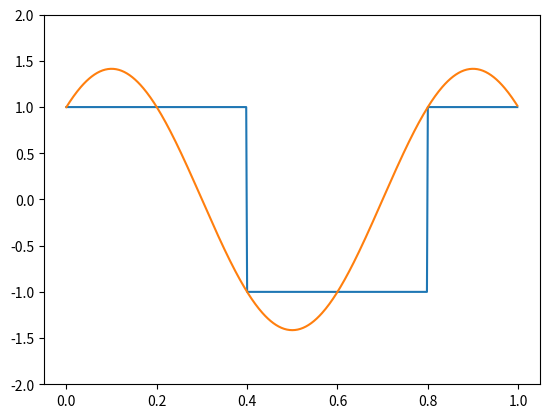

Reproduce this figure in Python.
from scipy import signal
import numpy as np
import matplotlib.pyplot as plt


def get_mse(true, pred):  # 定义损失函数（均方差）
    # return sum([(x - y) ** 2 for x, y in zip(true, pred)]) / len(true)
    return np.dot((true - pred), (true - pred).T) / len(true) * 100


epoch = 3
lr = 0.01
weight_column = 10
weight = np.ones((2, weight_column))
f = 1 / 0.8
t = np.linspace(0, 1, 500, endpoint=False)
square = signal.square(2 * np.pi * f * t)
sin = {}
cos = {}
sin_all = 0
cos_all = 0
for i in range(len(weight) - 1):
    sin[i] = weight[0][i] * np.sin((i + 1) * 2 * np.pi / 0.8 * t)
    cos[i] = weight[1][i] * np.cos((i + 1) * 2 * np.pi / 0.8 * t)
    sin_all += sin[i]
    cos_all += cos[i]
signal_all = sin_all + cos_all

loss = get_mse(square, signal_all)

# print(grads)
plt.plot(t, square)
plt.plot(t, signal_all)
plt.ylim(-2, 2)
plt.show()
# print(weight)
print(loss)
# print(len(square), len(signal_all))
# for i in range(epoch):
#     weight -= lr *
#     y = y - alpha * 2 * (y - 10)
#     print("第{}次迭代：x=%f，y=%f，fxy=%f" % (i + 1, x, y, f))
